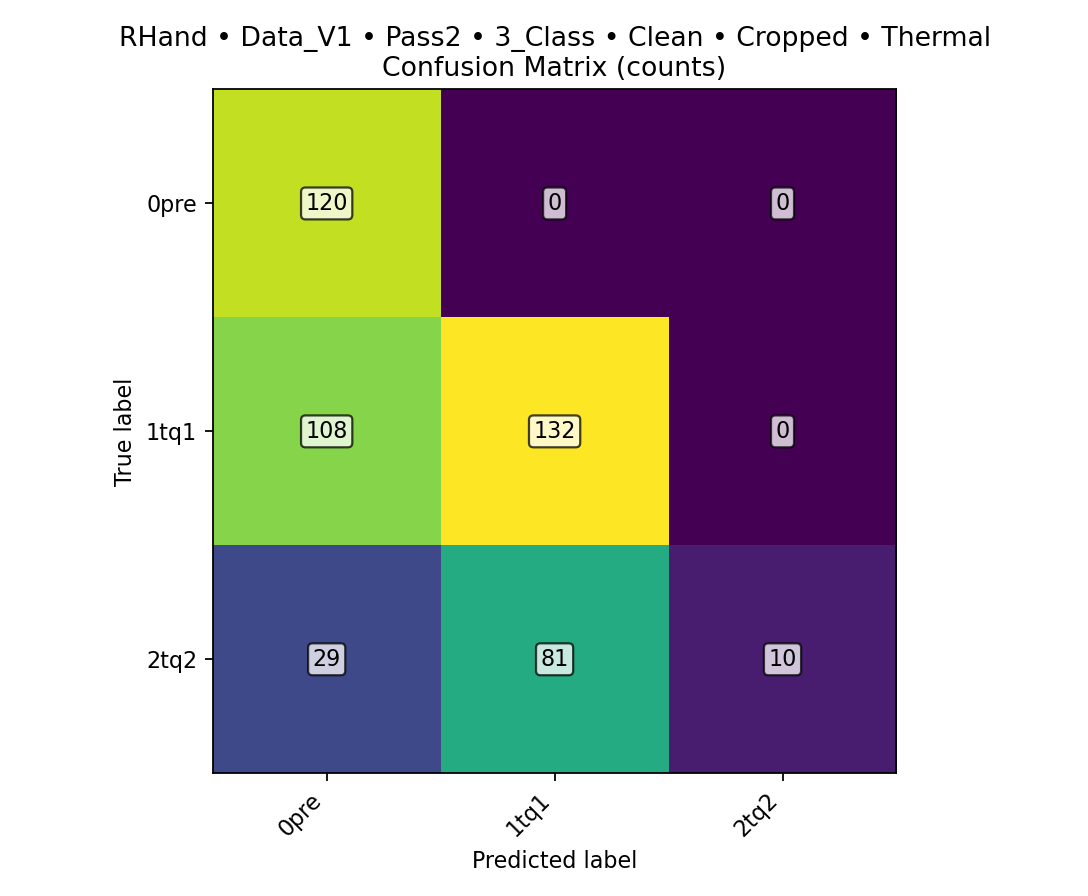

Source data for this figure (header and first rows):
class, TPR, FPR, PPV, ACC, total_images, TP, FN, FP, TN
0pre, 1, 0.3806, 0.4669, 0.7146, 480, 120, 0, 137, 223
1tq1, 0.55, 0.3375, 0.6197, 0.6062, 480, 132, 108, 81, 159
2tq2, 0.08333, 0, 1, 0.7708, 480, 10, 110, 0, 360
overall, , , , 0.5458, 480, 262, 218, , 
